Run: headless pygame with SDL's dummy video driver; simulated clock (each Clock.tick advances the game by its frame time, no real sleeping); random seed 0; keys injected as events and as key.get_pressed() state; no mouse input.
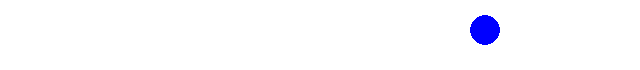
Frame 1 of 4 · flips 1–60 · no input
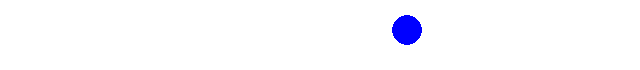
Frame 2 of 4 · flips 61–180 · tapped SPACE, RETURN · held RIGHT (→), D
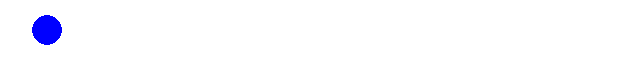
Frame 3 of 4 · flips 181–300 · held DOWN (↓), S
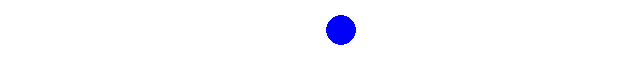
Frame 4 of 4 · flips 301–420 · held LEFT (←), A, UP (↑), W

The pygame program that drew these frames:

import pygame
pygame.init()
screen = pygame.display.set_mode((640, 70))
pygame.display.set_caption("水平移动")
background = pygame.Surface(screen.get_size())
background = background.convert()
background.fill((255,255,255))
ball = pygame.Surface((30,30))  #建立矩形绘图区
ball.fill((255,255,255))  #矩形区背景为白色
pygame.draw.circle(ball, (0,0,255), (15,15), 15, 0)  #画一个蓝色球
rect1 = ball.get_rect()  #取得球矩形区域
rect1.center = (320,45)  #球起始位置
x, y = rect1.topleft  #球左上角坐标
dx = 3  #球运动速度
clock = pygame.time.Clock()
running = True
while running:
    clock.tick(30)  #每秒执行30次
    for event in pygame.event.get():
        if event.type == pygame.QUIT:
            running = False
    screen.blit(background, (0,0))  #清除绘图窗口
    x += dx  #改变水平位置
    rect1.center = (x,y)
    if(rect1.left <= 0 or rect1.right >= screen.get_width()):  #到达左右边界
        dx *= -1
    screen.blit(ball, rect1.topleft)
    pygame.display.update()
pygame.quit()
